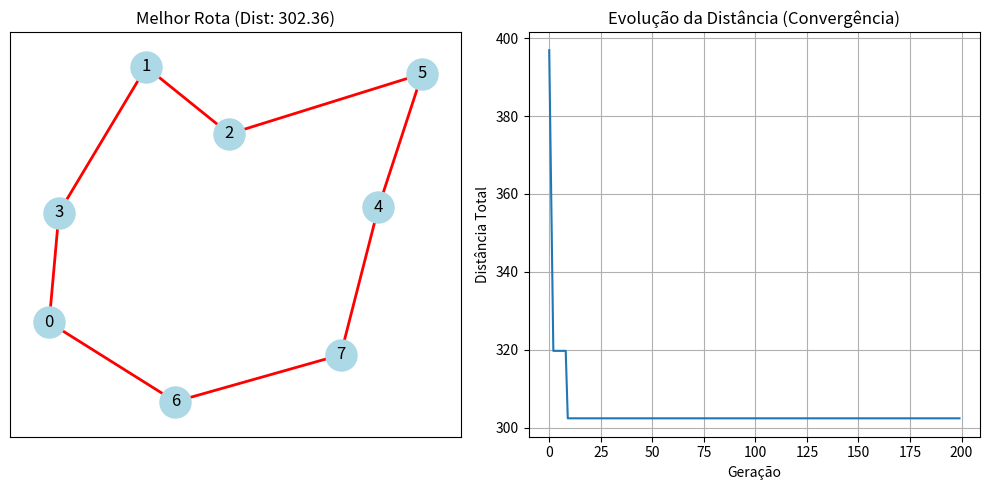

Reproduce this figure in Python.
import random
import math
import matplotlib.pyplot as plt
import networkx as nx

# ==============================================================================
# CONFIGURAÇÕES E PARÂMETROS
# ==============================================================================
random.seed(32) # Garante a reprodutibilidade das coordenadas das cidades

# Parâmetros do Algoritmo Genético
N_CIDADES = 8
TAM_POPULACAO = 100        # Entre 40 e 120
N_GERACOES = 200           # Entre 150 e 400
TAXA_CROSSOVER = 0.8       # 80%
TAXA_MUTACAO = 0.02        # 2%
N_ELITISMO = 2             # Preserva os 2 melhores
TAM_TORNEIO = 3            # K para seleção por torneio

# Geração das Cidades (Conforme enunciado)
cidades = {i: (random.uniform(0, 100), random.uniform(0, 100)) for i in range(N_CIDADES)}

# ==============================================================================
# FUNÇÕES AUXILIARES (DISTÂNCIA E FITNESS)
# ==============================================================================

def calcular_distancia_euclidiana(cid1, cid2):
    """Calcula a distância euclidiana entre dois pontos (x, y)."""
    pos1 = cidades[cid1]
    pos2 = cidades[cid2]
    return math.sqrt((pos1[0] - pos2[0])**2 + (pos1[1] - pos2[1])**2)

def calcular_fitness(cromossomo):
    """
    Calcula a aptidão do indivíduo.
    O fitness é o inverso da distância total, pois queremos MINIMIZAR a distância.
    """
    distancia_total = 0
    for i in range(len(cromossomo)):
        cidade_atual = cromossomo[i]
        # Conecta com a próxima cidade, e a última volta para a primeira (ciclo)
        proxima_cidade = cromossomo[(i + 1) % len(cromossomo)]
        distancia_total += calcular_distancia_euclidiana(cidade_atual, proxima_cidade)
    
    return 1 / distancia_total, distancia_total

# ==============================================================================
# OPERADORES GENÉTICOS
# ==============================================================================

def criar_individuo():
    """Cria um indivíduo (rota) como uma permutação aleatória das cidades."""
    individuo = list(cidades.keys())
    random.shuffle(individuo)
    return individuo

def criar_populacao(tamanho):
    """Gera a população inicial."""
    return [criar_individuo() for _ in range(tamanho)]

def selecao_torneio(populacao, fitnesses):
    """
    Seleciona um pai via Torneio.
    Escolhe 'k' indivíduos aleatórios e retorna o melhor entre eles.
    """
    selecionados = random.sample(list(zip(populacao, fitnesses)), TAM_TORNEIO)
    # Retorna o indivíduo com o maior fitness (menor distância)
    return max(selecionados, key=lambda item: item[1][0])[0]

def crossover_ox(pai1, pai2):
    """
    Ordered Crossover (OX1) - Adequado para problemas de permutação (TSP).
    Preserva a ordem relativa dos genes e evita duplicatas.
    """
    tamanho = len(pai1)
    filho = [-1] * tamanho
    
    # 1. Selecionar subsegmento do Pai 1
    inicio, fim = sorted(random.sample(range(tamanho), 2))
    
    # Copia o segmento do pai 1 para o filho
    filho[inicio:fim+1] = pai1[inicio:fim+1]
    
    # 2. Preencher o restante com genes do Pai 2 (na ordem original do Pai 2)
    genes_usados = set(filho[inicio:fim+1])
    pos_atual = (fim + 1) % tamanho
    
    for gene in pai2:
        # Se o gene ainda não está no filho, adiciona ele
        if gene not in genes_usados:
            # Encontra a próxima posição vazia
            while filho[pos_atual] != -1:
                pos_atual = (pos_atual + 1) % tamanho
            
            filho[pos_atual] = gene
            genes_usados.add(gene)
            
    return filho

def mutacao_swap(individuo):
    """
    Mutação por Troca (Swap Mutation).
    Troca duas cidades de posição aleatoriamente.
    """
    idx1, idx2 = random.sample(range(len(individuo)), 2)
    individuo[idx1], individuo[idx2] = individuo[idx2], individuo[idx1]
    return individuo

# ==============================================================================
# CICLO EVOLUTIVO (MAIN)
# ==============================================================================

def executar_ag():
    # 1. População Inicial
    populacao = criar_populacao(TAM_POPULACAO)
    melhor_global_rota = None
    melhor_global_distancia = float('inf')
    
    historico_distancia = []

    print(f"Iniciando AG com {TAM_POPULACAO} indivíduos por {N_GERACOES} gerações...")
    print("-" * 50)

    for geracao in range(N_GERACOES):
        # Avaliação
        fitnesses = [calcular_fitness(ind) for ind in populacao]
        
        # Identificar melhor da geração atual
        # fitnesses é uma tupla (score, distancia_real)
        melhor_ind_gen, (melhor_fit_gen, melhor_dist_gen) = max(zip(populacao, fitnesses), key=lambda item: item[1][0])
        
        # Atualizar melhor global
        if melhor_dist_gen < melhor_global_distancia:
            melhor_global_distancia = melhor_dist_gen
            melhor_global_rota = list(melhor_ind_gen)
            print(f"Geração {geracao}: Nova melhor distância = {melhor_global_distancia:.4f}")
        
        historico_distancia.append(melhor_dist_gen)

        # Elitismo: Preservar os N melhores
        populacao_ordenada = sorted(zip(populacao, fitnesses), key=lambda item: item[1][0], reverse=True)
        nova_populacao = [ind for ind, fit in populacao_ordenada[:N_ELITISMO]]

        # Criação da nova geração
        while len(nova_populacao) < TAM_POPULACAO:
            # Seleção
            pai1 = selecao_torneio(populacao, fitnesses)
            pai2 = selecao_torneio(populacao, fitnesses)
            
            # Crossover
            if random.random() < TAXA_CROSSOVER:
                filho = crossover_ox(pai1, pai2)
            else:
                filho = pai1[:] # Cópia se não houver crossover
            
            # Mutação
            if random.random() < TAXA_MUTACAO:
                filho = mutacao_swap(filho)
            
            nova_populacao.append(filho)
        
        populacao = nova_populacao

    return melhor_global_rota, melhor_global_distancia, historico_distancia

# ==============================================================================
# EXECUÇÃO E VISUALIZAÇÃO
# ==============================================================================

if __name__ == "__main__":
    melhor_rota, melhor_distancia, historico = executar_ag()

    print("-" * 50)
    print("RESULTADO FINAL")
    print(f"Melhor Distância Encontrada: {melhor_distancia:.4f}")
    print(f"Melhor Rota: {melhor_rota}")
    
    # Adiciona o ponto inicial ao final da rota para fechar o ciclo no gráfico
    rota_para_plot = melhor_rota + [melhor_rota[0]]

    # --- Plotagem com NetworkX ---
    G = nx.Graph()
    
    # Adicionar nós
    for node, pos in cidades.items():
        G.add_node(node, pos=pos)
    
    # Adicionar arestas baseadas na melhor rota
    arestas = []
    for i in range(len(rota_para_plot)-1):
        arestas.append((rota_para_plot[i], rota_para_plot[i+1]))
    
    G.add_edges_from(arestas)

    # Configuração visual
    plt.figure(figsize=(10, 5))
    
    # Subplot 1: Mapa das Cidades
    plt.subplot(1, 2, 1)
    pos = nx.get_node_attributes(G, 'pos')
    # Desenha nós
    nx.draw_networkx_nodes(G, pos, node_color='lightblue', node_size=500)
    # Desenha arestas
    nx.draw_networkx_edges(G, pos, edgelist=arestas, edge_color='r', width=2)
    # Desenha labels
    nx.draw_networkx_labels(G, pos)
    plt.title(f"Melhor Rota (Dist: {melhor_distancia:.2f})")

    # Subplot 2: Convergência
    plt.subplot(1, 2, 2)
    plt.plot(historico)
    plt.title("Evolução da Distância (Convergência)")
    plt.xlabel("Geração")
    plt.ylabel("Distância Total")
    plt.grid(True)

    plt.tight_layout()
    plt.show()
